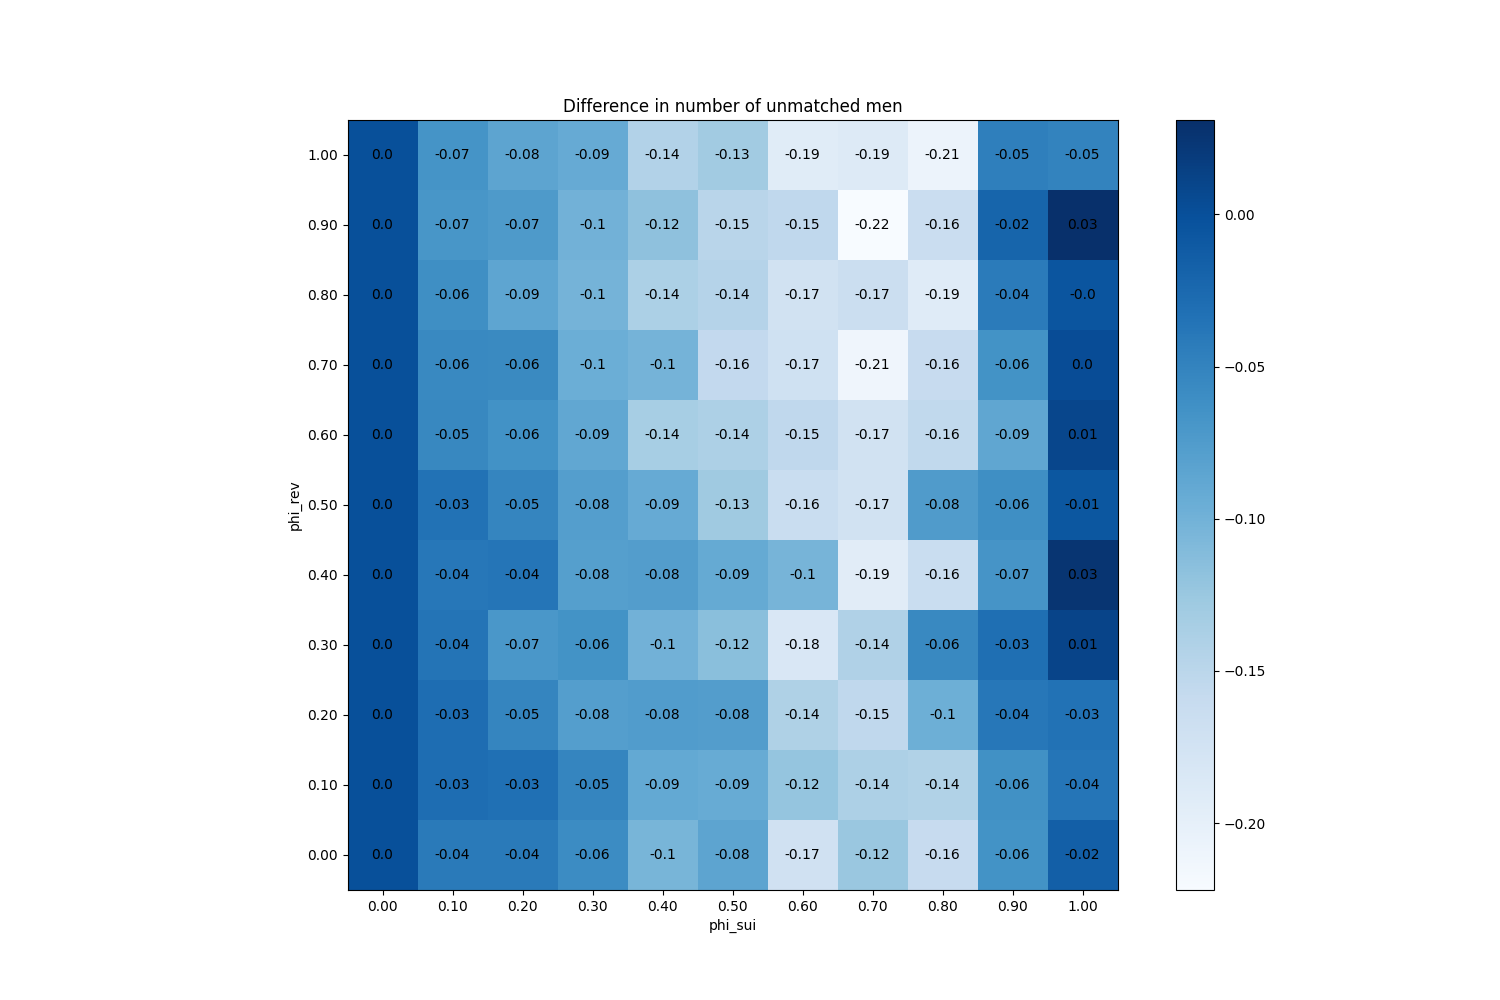

Values plotted in this chart, from the file beside it:
phi_sui, phi_rev
(0.0, 0.0), 0
(0.0, 0.1), 0
(0.0, 0.2), 0
(0.0, 0.3), 0
(0.0, 0.4), 0
(0.0, 0.5), 0
(0.0, 0.6), 0
(0.0, 0.7), 0
(0.0, 0.8), 0
(0.0, 0.9), 0
(0.0, 1.0), 0
(0.1, 0.0), -0.042
(0.1, 0.1), -0.029
(0.1, 0.2), -0.029
(0.1, 0.3), -0.036
(0.1, 0.4), -0.039
(0.1, 0.5), -0.034
(0.1, 0.6), -0.054
(0.1, 0.7), -0.055
(0.1, 0.8), -0.061
(0.1, 0.9), -0.069
(0.1, 1.0), -0.066
(0.2, 0.0), -0.042
(0.2, 0.1), -0.032
(0.2, 0.2), -0.053
(0.2, 0.3), -0.07
(0.2, 0.4), -0.037
(0.2, 0.5), -0.053
(0.2, 0.6), -0.064
(0.2, 0.7), -0.056
(0.2, 0.8), -0.086
(0.2, 0.9), -0.073
(0.2, 1.0), -0.085
(0.3, 0.0), -0.058
(0.3, 0.1), -0.053
(0.3, 0.2), -0.078
(0.3, 0.3), -0.065
(0.3, 0.4), -0.079
(0.3, 0.5), -0.078
(0.3, 0.6), -0.088
(0.3, 0.7), -0.096
(0.3, 0.8), -0.102
(0.3, 0.9), -0.1
(0.3, 1.0), -0.092
(0.4, 0.0), -0.104
(0.4, 0.1), -0.09
(0.4, 0.2), -0.076
(0.4, 0.3), -0.1
(0.4, 0.4), -0.077
(0.4, 0.5), -0.092
(0.4, 0.6), -0.135
(0.4, 0.7), -0.102
(0.4, 0.8), -0.138
(0.4, 0.9), -0.118
(0.4, 1.0), -0.143
(0.5, 0.0), -0.085
(0.5, 0.1), -0.093
(0.5, 0.2), -0.077
(0.5, 0.3), -0.115
(0.5, 0.4), -0.091
... 61 more rows
